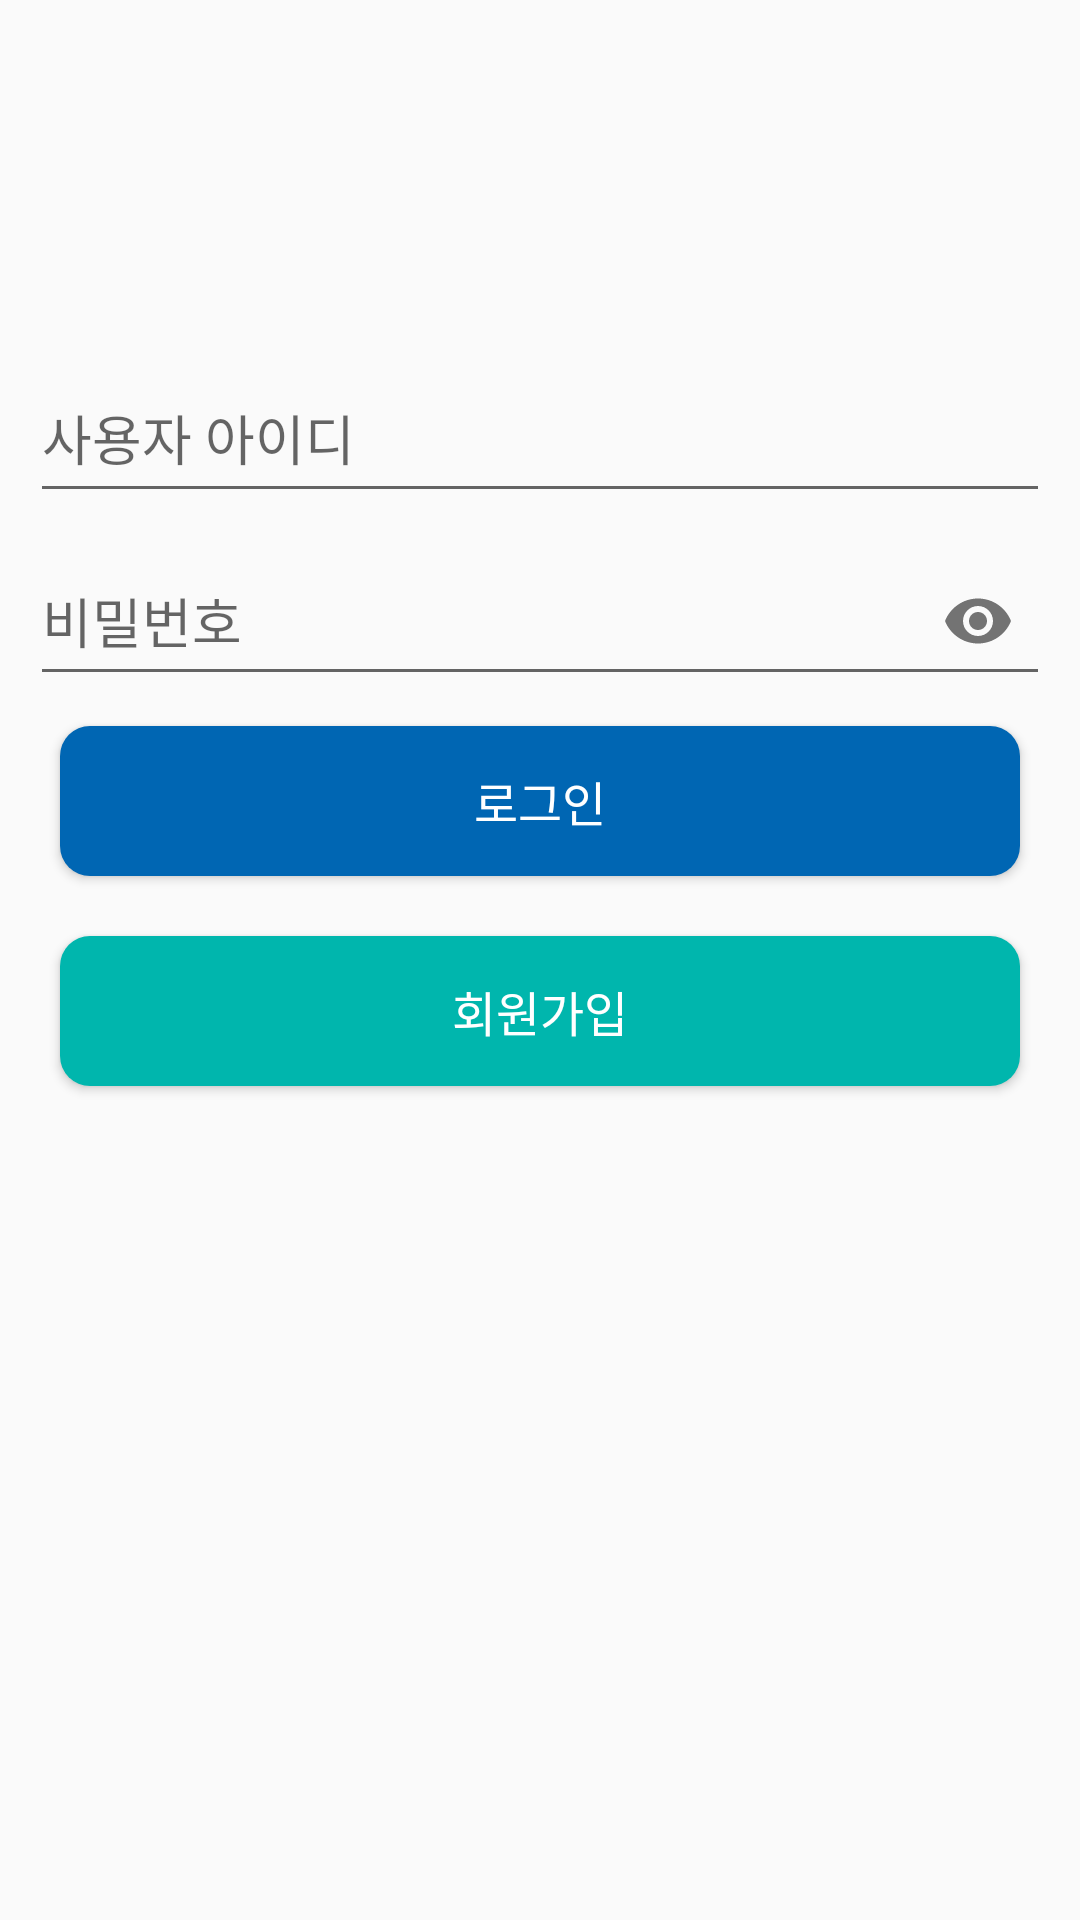

The Android layout XML behind this screen, and the referenced resources:
<!-- AndroidManifest.xml: application theme Theme.Hallym_smartAPP -->
<!-- res/layout/login_layout.xml -->
<?xml version="1.0" encoding="utf-8"?>
<LinearLayout xmlns:android="http://schemas.android.com/apk/res/android"
    xmlns:tools="http://schemas.android.com/tools"
    xmlns:app="http://schemas.android.com/apk/res-auto"
    android:layout_width="match_parent"
    android:layout_height="match_parent"
    android:orientation="vertical"
    tools:context=".MainActivity"
    android:padding="10dp">

    <ImageView
        android:layout_width="100dp"
        android:layout_height="100dp"
        android:layout_gravity="center"
        android:src="@drawable/logo_mark"/>

    <com.google.android.material.textfield.TextInputLayout
        android:layout_width="match_parent"
        android:layout_height="wrap_content">
        <com.google.android.material.textfield.TextInputEditText
            android:id="@+id/idText"
            android:layout_width="match_parent"
            android:layout_height="50dp"
            android:hint="사용자 아이디" />
    </com.google.android.material.textfield.TextInputLayout>

    <com.google.android.material.textfield.TextInputLayout
        android:layout_width="match_parent"
        android:layout_height="wrap_content"
        app:passwordToggleEnabled="true">

        <com.google.android.material.textfield.TextInputEditText
            android:id="@+id/passwordText"
            android:layout_width="match_parent"
            android:layout_height="50dp"
            android:inputType="textPassword"
            android:hint="비밀번호" />
    </com.google.android.material.textfield.TextInputLayout>

    <androidx.appcompat.widget.AppCompatButton
        android:id="@+id/loginBt"
        android:layout_width="match_parent"
        android:layout_height="50dp"
        android:layout_margin="10dp"
        android:background="@drawable/round_button"
        android:textColor="#FFFFFF"
        android:text="로그인"
        android:textSize="16dp"/>

    <androidx.appcompat.widget.AppCompatButton
        android:id="@+id/signBt"
        android:layout_width="match_parent"
        android:layout_height="50dp"
        android:layout_margin="10dp"
        android:background="@drawable/round_button2"
        android:textColor="#FFFFFF"
        android:text="회원가입"
        android:textSize="16dp"/>














</LinearLayout>
<!-- resources referenced by this layout -->
<resources>
  <!-- drawable round_button (drawable) -->
  <?xml version="1.0" encoding="utf-8"?>
  <shape xmlns:android="http://schemas.android.com/apk/res/android"
      android:shape="rectangle">
      <solid android:color="#0066B3"/>
      <corners
          android:bottomRightRadius="10dp"
          android:bottomLeftRadius="10dp"
          android:topLeftRadius="10dp"
          android:topRightRadius="10dp"/>
  
  </shape>
  <!-- drawable round_button2 (drawable) -->
  <?xml version="1.0" encoding="utf-8"?>
  <shape xmlns:android="http://schemas.android.com/apk/res/android"
      android:shape="rectangle">
      <solid android:color="#00B6AD"/>
      <corners
          android:bottomRightRadius="10dp"
          android:bottomLeftRadius="10dp"
          android:topLeftRadius="10dp"
          android:topRightRadius="10dp"/>
  
  </shape>
  <style name="Theme.Hallym_smartAPP" parent="Theme.AppCompat.Light.DarkActionBar">
          
          <item name="colorPrimary">#0066B3</item>
          <item name="colorPrimaryDark">#0066B3</item>
          <item name="colorAccent">#0066B3</item>
          
      </style>
</resources>
